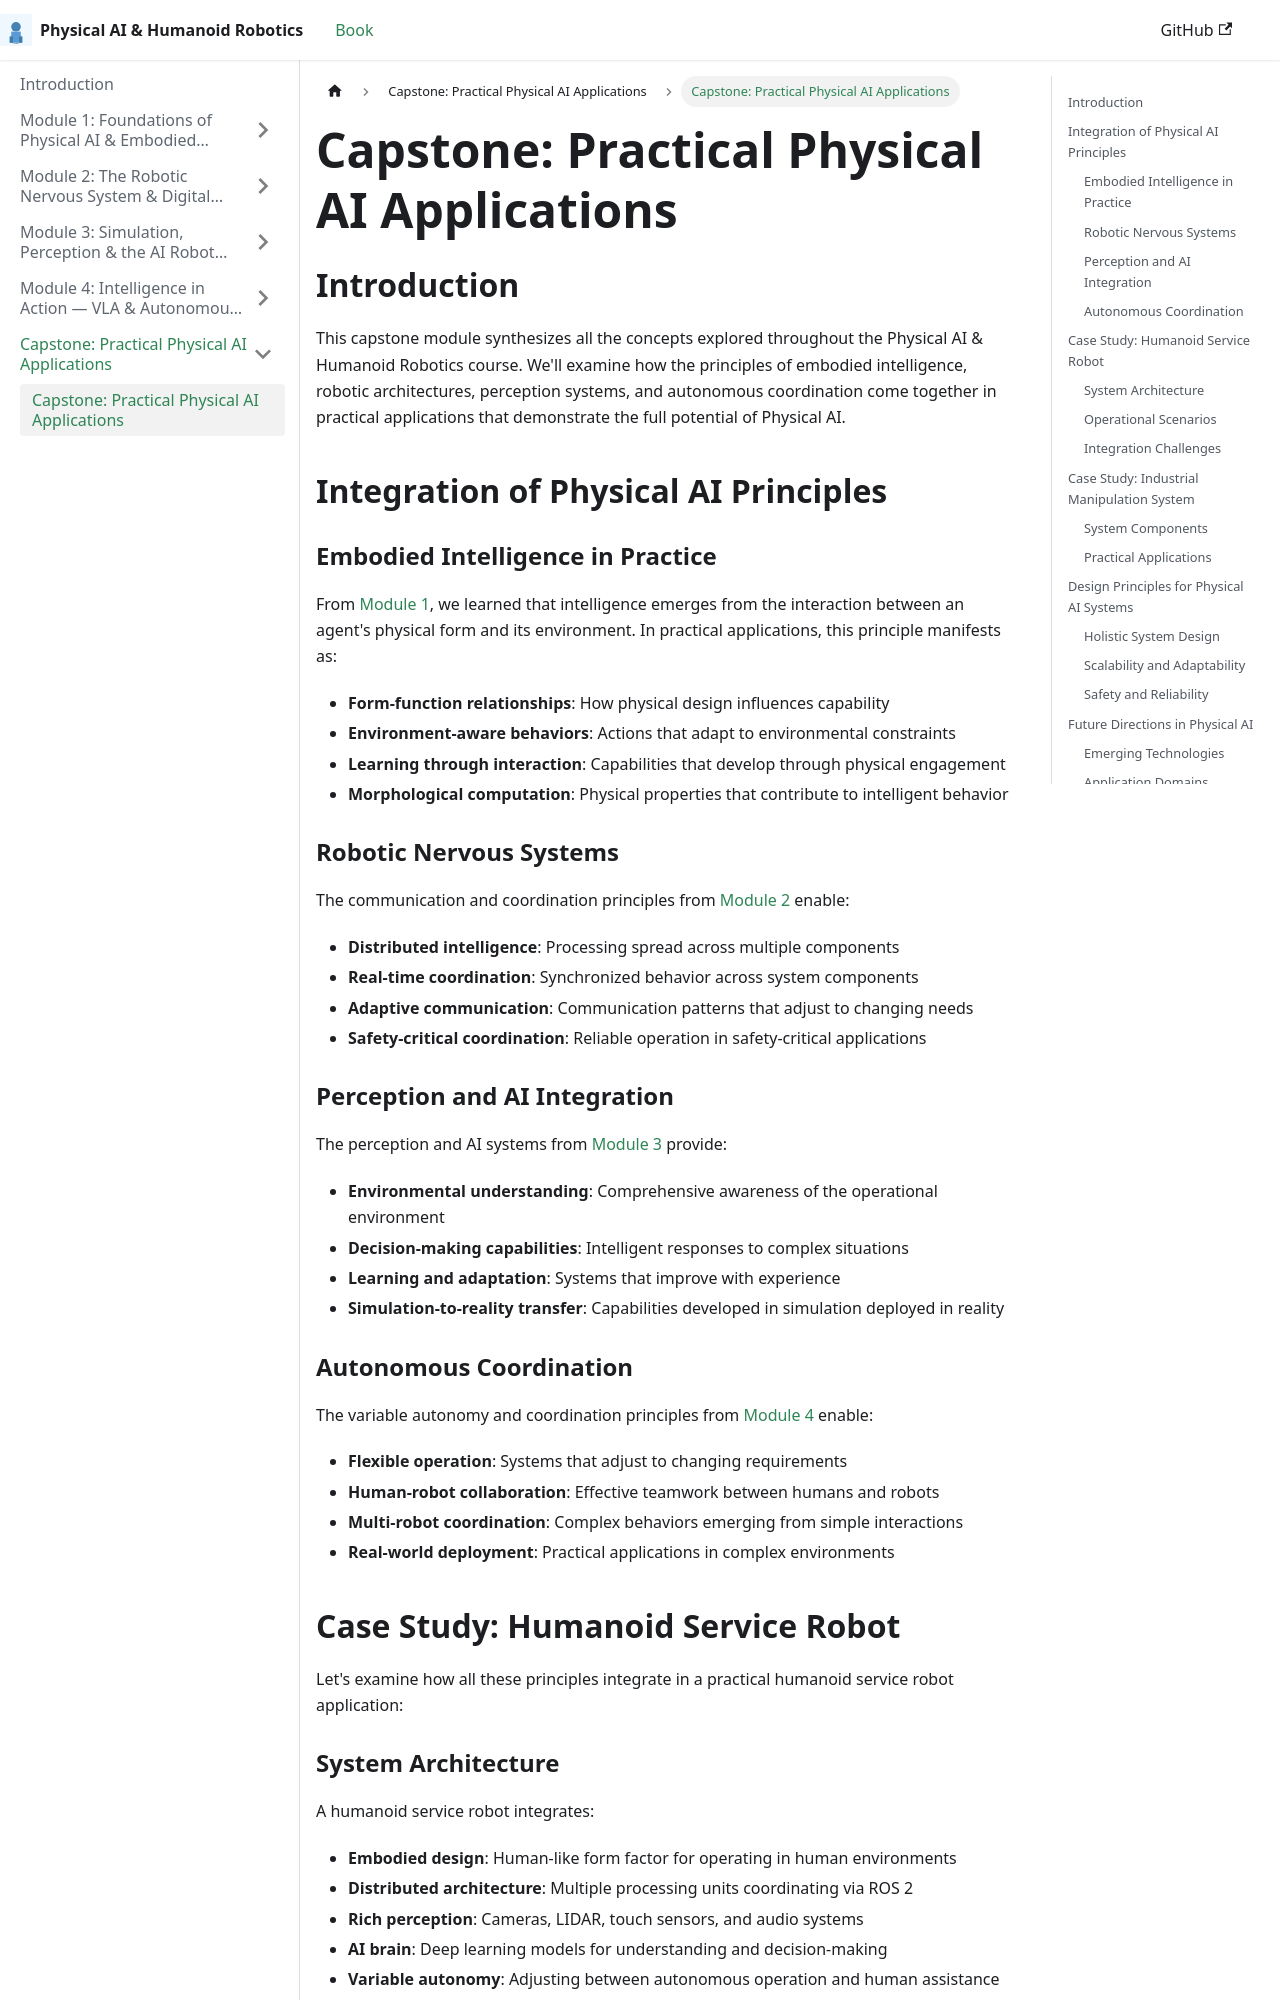

repository: MubashirKhan0/hackathon- · page: docs/capstone.html · generator: docusaurus

---
title: Capstone - Practical Physical AI Applications
description: Synthesizing all modules to explore practical applications of Physical AI
sidebar_label: "Capstone: Practical Physical AI Applications"
---

# Capstone: Practical Physical AI Applications

## Introduction

This capstone module synthesizes all the concepts explored throughout the Physical AI & Humanoid Robotics course. We'll examine how the principles of embodied intelligence, robotic architectures, perception systems, and autonomous coordination come together in practical applications that demonstrate the full potential of Physical AI.

## Integration of Physical AI Principles

### Embodied Intelligence in Practice

From [Module 1](../module-1/index.md), we learned that intelligence emerges from the interaction between an agent's physical form and its environment. In practical applications, this principle manifests as:

- **Form-function relationships**: How physical design influences capability
- **Environment-aware behaviors**: Actions that adapt to environmental constraints
- **Learning through interaction**: Capabilities that develop through physical engagement
- **Morphological computation**: Physical properties that contribute to intelligent behavior

### Robotic Nervous Systems

The communication and coordination principles from [Module 2](../module-2/index.md) enable:

- **Distributed intelligence**: Processing spread across multiple components
- **Real-time coordination**: Synchronized behavior across system components
- **Adaptive communication**: Communication patterns that adjust to changing needs
- **Safety-critical coordination**: Reliable operation in safety-critical applications

### Perception and AI Integration

The perception and AI systems from [Module 3](../module-3/index.md) provide:

- **Environmental understanding**: Comprehensive awareness of the operational environment
- **Decision-making capabilities**: Intelligent responses to complex situations
- **Learning and adaptation**: Systems that improve with experience
- **Simulation-to-reality transfer**: Capabilities developed in simulation deployed in reality

### Autonomous Coordination

The variable autonomy and coordination principles from [Module 4](../module-4/index.md) enable:

- **Flexible operation**: Systems that adjust to changing requirements
- **Human-robot collaboration**: Effective teamwork between humans and robots
- **Multi-robot coordination**: Complex behaviors emerging from simple interactions
- **Real-world deployment**: Practical applications in complex environments

## Case Study: Humanoid Service Robot

Let's examine how all these principles integrate in a practical humanoid service robot application:
